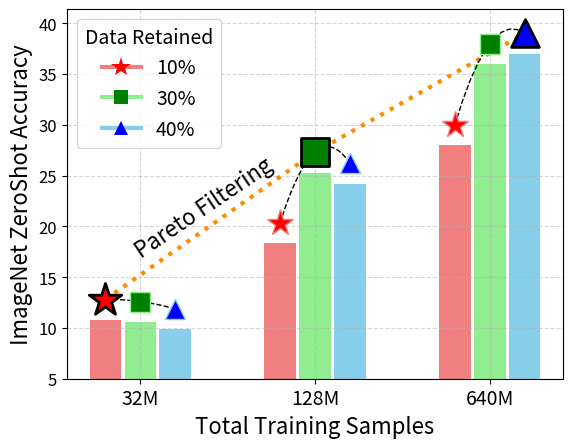

Here is the Python script that generated this plot:
import matplotlib.pyplot as plt
from scipy.interpolate import make_interp_spline
import numpy as np
from scipy.interpolate import BPoly
from matplotlib.lines import Line2D

import matplotlib as mpl

mpl.rcParams.update({
    # 'text.usetex': True,           # Use LaTeX for all text handling
    # 'font.family': 'serif',        # Use serif font instead of sans-serif
    'font.serif': 'Times',         # Specific serif font (e.g., Times)
    'axes.labelsize': 14,          # Size of axis labels
    'axes.titlesize': 16,          # Size of title
    'font.size': 14,               # Size of general text
    'legend.fontsize': 14,         # Size of legend text
    'xtick.labelsize': 14,         # Size of x-tick labels
    'ytick.labelsize': 12,         # Size of y-tick labels
    'figure.figsize': [6.4, 4.8],  # Default figure size
    'lines.linewidth': 1.5,        # Width of lines
    'lines.markersize': 6,         # Size of markers
    'axes.grid': True,             # Enable grid by default
    'grid.alpha': 0.5,             # Transparency of grid
    'grid.linestyle': '--',        # Style of grid lines
})


# Data
methods = ["32M", "128M", "640M"]
top10_20 = [12.8	, 20.318	, 30]
top30 = [12.6	, 27.3	, 38]
top40 = [11.87	, 26.2	, 39]
compute_100M = [12.8, 12.6, 11.87]
compute_200M = [20.318, 27.3, 26.2]
compute_300M = [30, 38, 39]

# Best points (highest value is best for each scale)
best_0 = max([top10_20[0], top30[0], top40[0]])
best_1 = max([top10_20[1], top30[1], top40[1]])
best_2 = max([top10_20[2], top30[2], top40[2]])

scales = [100,200,300]
markersize = np.array([10,7,7])*2
widths = np.array([1, 1, 1])*20

#make a plot connecting the best points
plt.plot([scales[0]-widths[0], scales[1], scales[2]+widths[2]], [best_0, best_1, best_2], color='darkorange', linewidth=3, linestyle='dotted')
#write pareto-frontier over this plot, tilt at 45 degree
plt.text(95, 17, 'Pareto Filtering', fontsize=16, color='black', rotation=34)

# Define a list of markers
markers = ['*', 's', '^']  
# colors = ['skyblue', 'lightcoral', 'lightgreen']
colors = ['red', 'green', 'blue']
softened_colors = ['lightcoral', 'lightgreen', 'skyblue']

#100
dummy_scale_100 = [100-widths[0], 100, 100+widths[0]]
spline = make_interp_spline(dummy_scale_100, compute_100M, k=2)  # k is the degree of the spline
smooth_dummy_scale = np.linspace(min(dummy_scale_100), max(dummy_scale_100), 500)
smooth_compute_100M = spline(smooth_dummy_scale)
plt.plot(smooth_dummy_scale, smooth_compute_100M, color='black', linewidth=1, linestyle='dashed')

for i, (x, y, m) in enumerate(zip(dummy_scale_100, compute_100M, markers)):
    plt.plot(x, y, marker=m, color=colors[i], markersize=markersize[i], markeredgecolor=softened_colors[i], zorder=10)


#200
dummy_scale_200 = [200-widths[1], 200, 200+widths[1]]
spline = make_interp_spline(dummy_scale_200, compute_200M, k=2)  # k is the degree of the spline
smooth_dummy_scale = np.linspace(min(dummy_scale_200), max(dummy_scale_200), 500)
smooth_compute_200M = spline(smooth_dummy_scale)
plt.plot(smooth_dummy_scale, smooth_compute_200M, color='black', linewidth=1, linestyle='dashed')
for i, (x, y, m) in enumerate(zip(dummy_scale_200, compute_200M, markers)):
    plt.plot(x, y, marker=m, color=colors[i], markersize=markersize[i], markeredgecolor=softened_colors[i], zorder=10)

#300
dummy_scale_300 = [300-widths[2], 300, 300+widths[2]]
# derivatives = np.array([[0, 0],  # Derivatives before the first point
#                         [0, 0],  # Derivatives at the first point
#                         [0, 0]])
# bpoly = BPoly.from_derivatives(dummy_scale_300, derivatives)
spline = make_interp_spline(dummy_scale_300, compute_300M, k=2)  # k is the degree of the spline
smooth_dummy_scale = np.linspace(min(dummy_scale_300), max(dummy_scale_300), 10)
smooth_compute_300M = spline(smooth_dummy_scale)
#clip the curve to actual max value of best_2
# smooth_compute_300M = [min(x, best_2) for x in smooth_compute_300M]
plt.plot(smooth_dummy_scale, smooth_compute_300M, color='black', linewidth=1, linestyle='dashed')
for i, (x, y, m) in enumerate(zip(dummy_scale_300, compute_300M, markers)):
    plt.plot(x, y, marker=m, color=colors[i], markersize=markersize[i], markeredgecolor=softened_colors[i], zorder=10)

# plt.xscale('log', base=2)  # Set x-axis to log scale with base 2
# Scatter plot of the best points
plt.scatter(scales[0]-widths[0], best_0, marker=markers[0], color=colors[0], s=300*2, edgecolors='black', linewidths=2, zorder=20)
plt.scatter(scales[1], best_1, marker=markers[1], color=colors[1], s=200*2, edgecolors='black', linewidths=2, zorder=20)
plt.scatter(scales[2]+widths[2], best_2, marker=markers[2], color=colors[2], s=200*2, edgecolors='black', linewidths=2, zorder=20)



#add barplot corresponding to each scatter dot in the same color, have same width for each bar
midpoints = [100, 200, 300]

plt.bar(midpoints[0]-widths[0], compute_100M[0]-2.0, widths[0]*0.9, color=softened_colors[0], edgecolor='black', linewidth=0)
plt.bar(midpoints[0], compute_100M[1]-2.0, widths[0]*0.9, color=softened_colors[1], edgecolor='black', linewidth=0)
plt.bar(midpoints[0]+widths[0], compute_100M[2]-2.0, widths[0]*0.9, color=softened_colors[2], edgecolor='black', linewidth=0)

plt.bar(midpoints[1]-widths[1], compute_200M[0]-2.0, widths[1]*0.9, color=softened_colors[0], edgecolor='black', linewidth=0)
plt.bar(midpoints[1], compute_200M[1]-2.0, widths[1]*0.9, color=softened_colors[1], edgecolor='black', linewidth=0)
plt.bar(midpoints[1]+widths[1], compute_200M[2]-2.0, widths[1]*0.9, color=softened_colors[2], edgecolor='black', linewidth=0)

plt.bar(midpoints[2]-widths[2], compute_300M[0]-2.0, widths[2]*0.9, color=softened_colors[0], edgecolor='black', linewidth=0)
plt.bar(midpoints[2], compute_300M[1]-2.0, widths[2]*0.9, color=softened_colors[1], edgecolor='black', linewidth=0)
plt.bar(midpoints[2]+widths[2], compute_300M[2]-2.0, widths[2]*0.9, color=softened_colors[2], edgecolor='black', linewidth=0)


#over ride x ticks with only 3 ticks, which will be A B and C
plt.xticks(scales, methods)
#xticks font size
plt.xticks(fontsize=14)
#set y axis minimum tick to be 5
plt.ylim(bottom=5)


#plt grid
plt.grid(axis='y', linestyle='dashed', alpha=0.5)
# Labels and Title
plt.xlabel('Total Training Samples', fontsize=16)
plt.ylabel('ImageNet ZeroShot Accuracy', fontsize=16)
#add a legend info
# Custom legend entries
legend_elements = [
    Line2D([0], [0], marker='*', color=softened_colors[0], label='10%', markerfacecolor='red', markersize=15, markeredgecolor='black', linewidth=3, markeredgewidth=0),
    Line2D([0], [0], marker='s', color=softened_colors[1], label='30%', markerfacecolor='green', markersize=10, markeredgecolor='black', linewidth=3, markeredgewidth=0),
    Line2D([0], [0], marker='^', color=softened_colors[2], label='40%', markerfacecolor='blue', markersize=10, markeredgecolor='black', linewidth=3, markeredgewidth=0),
]
plt.legend(handles=legend_elements, fontsize=14, title='Data Retained', title_fontsize=14)

#save the plot
plt.savefig('pareto_clip.png', bbox_inches='tight', dpi=300)
plt.savefig('pareto_clip.pdf', bbox_inches='tight')